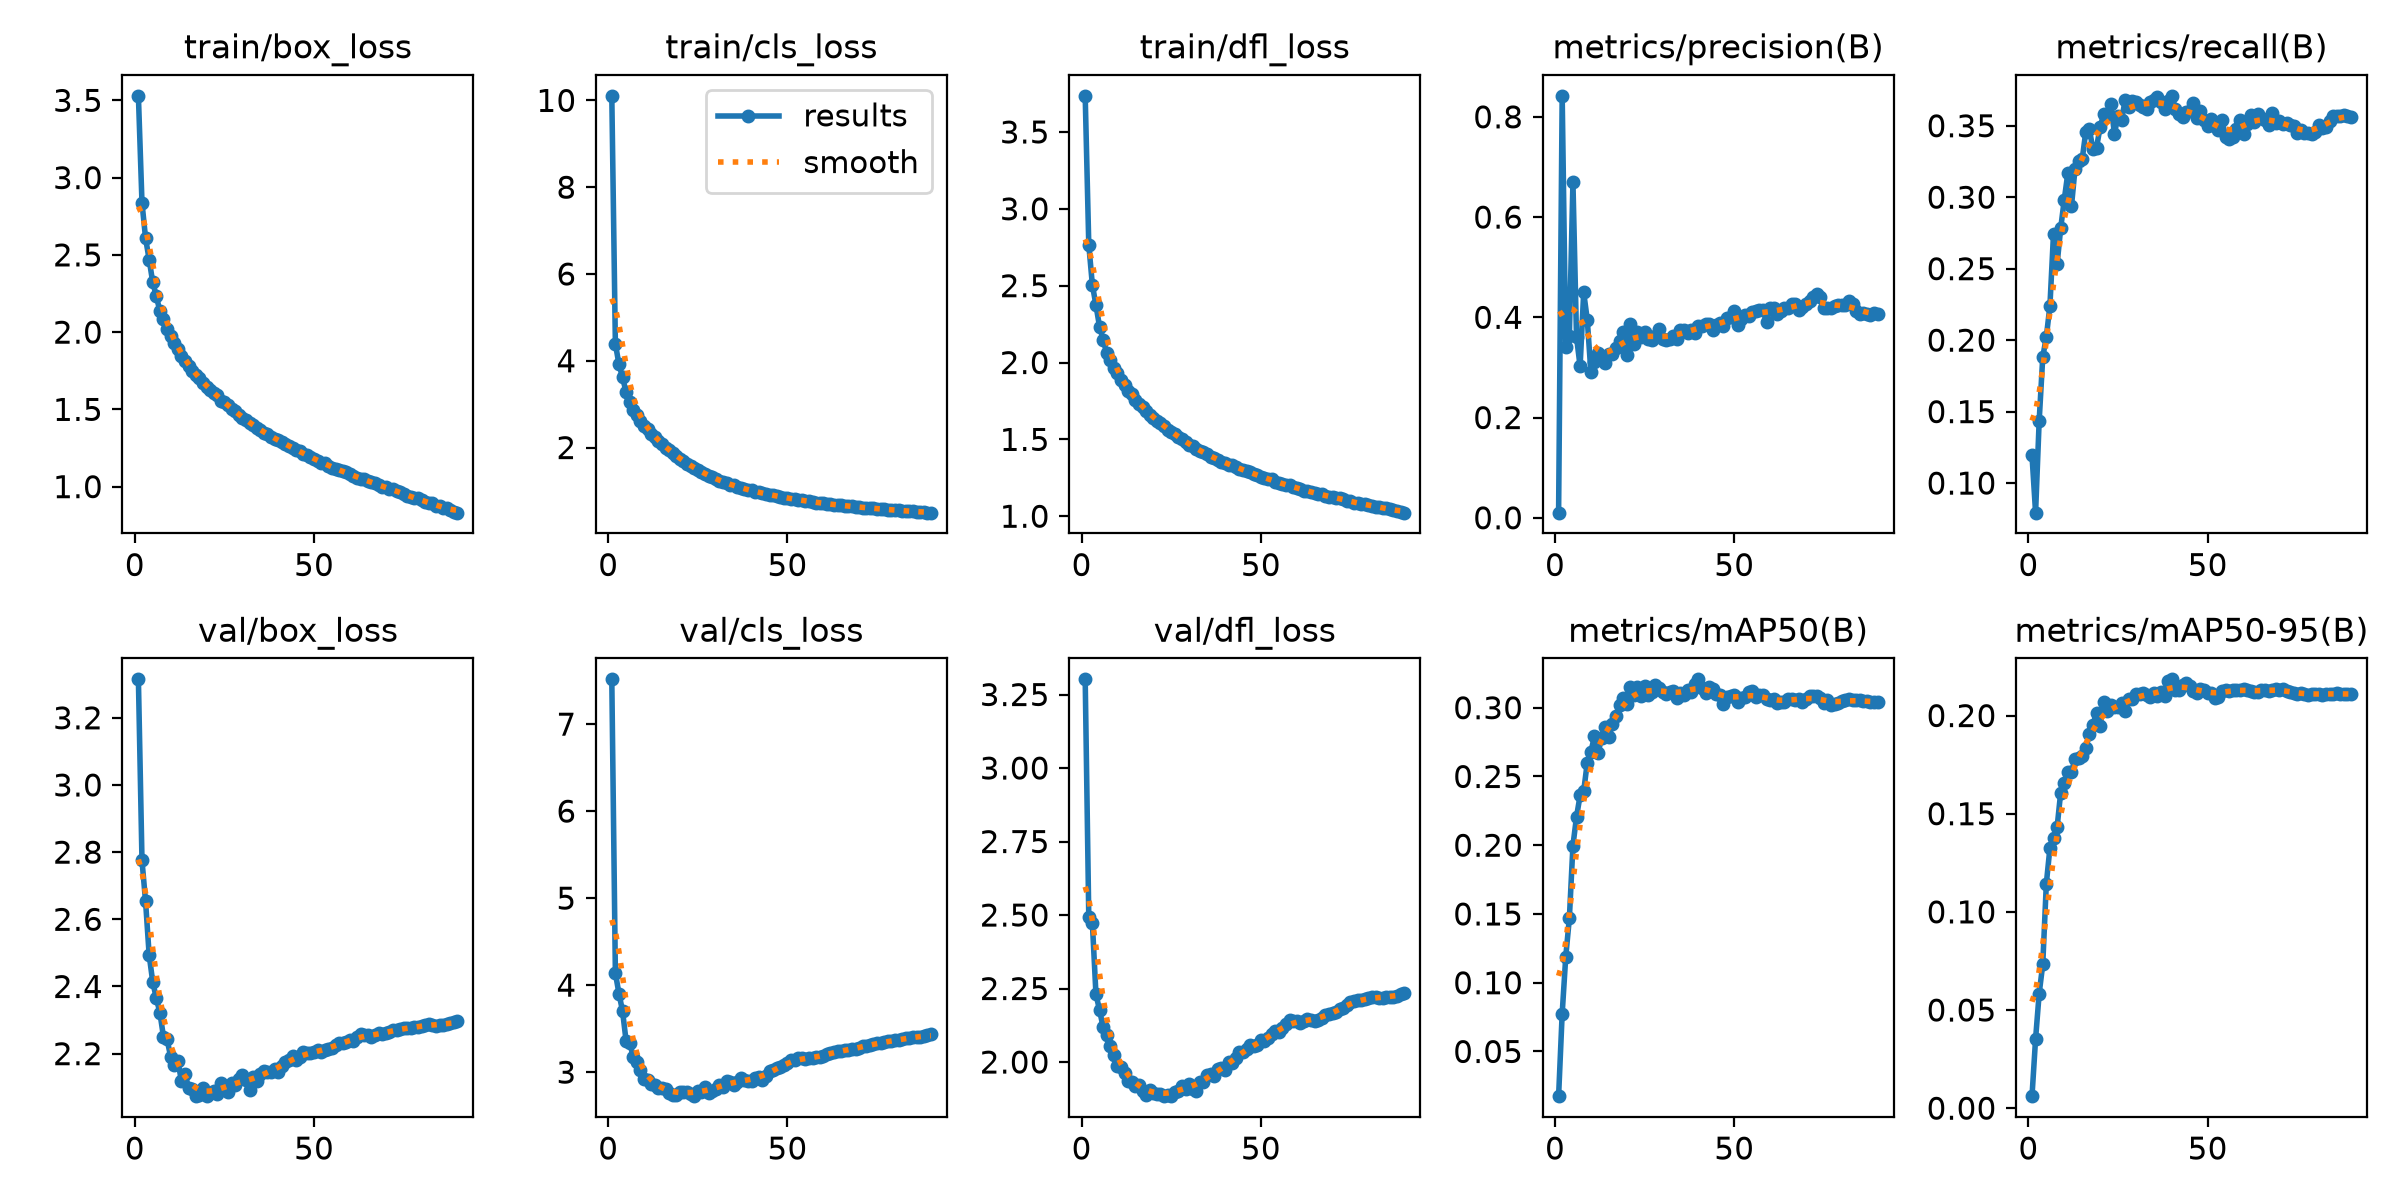

The data file committed next to this chart (first rows):
epoch, time, train/box_loss, train/cls_loss, train/dfl_loss, metrics/precision(B), metrics/recall(B), metrics/mAP50(B), metrics/mAP50-95(B), val/box_loss, val/cls_loss, val/dfl_loss, lr/pg0, lr/pg1, lr/pg2, lr/pg3, lr/pg4, lr/pg5, lr/pg6, lr/pg7
1, 735.3, 3.529, 10.11, 3.735, 0.01022, 0.1193, 0.0175, 0.00612, 3.315, 7.515, 3.302, 0.009994, 0.003331, 0.009994, 0.003331, 0.009994, 0.003331, 0.009994, 0.003331
2, 1395, 2.838, 4.39, 2.766, 0.8419, 0.07931, 0.07759, 0.03529, 2.775, 4.138, 2.494, 0.01983, 0.00661, 0.01983, 0.00661, 0.01983, 0.00661, 0.01983, 0.00661
3, 2048, 2.608, 3.918, 2.506, 0.3407, 0.1435, 0.119, 0.05836, 2.653, 3.903, 2.473, 0.0295, 0.009833, 0.0295, 0.009833, 0.0295, 0.009833, 0.0295, 0.009833
4, 2696, 2.47, 3.618, 2.373, 0.3632, 0.1881, 0.1467, 0.07324, 2.494, 3.701, 2.231, 0.02926, 0.009753, 0.02926, 0.009753, 0.02926, 0.009753, 0.02926, 0.009753
5, 3343, 2.322, 3.274, 2.233, 0.6694, 0.2023, 0.1997, 0.1144, 2.413, 3.354, 2.177, 0.02901, 0.00967, 0.02901, 0.00967, 0.02901, 0.00967, 0.02901, 0.00967
6, 3993, 2.234, 3.06, 2.15, 0.3604, 0.224, 0.2207, 0.1326, 2.365, 3.333, 2.119, 0.02876, 0.009588, 0.02876, 0.009588, 0.02876, 0.009588, 0.02876, 0.009588
7, 4643, 2.134, 2.86, 2.06, 0.3022, 0.2744, 0.2361, 0.1377, 2.322, 3.179, 2.092, 0.02851, 0.009505, 0.02851, 0.009505, 0.02851, 0.009505, 0.02851, 0.009505
8, 5294, 2.084, 2.755, 2.016, 0.4498, 0.2531, 0.2394, 0.143, 2.25, 3.113, 2.053, 0.02827, 0.009423, 0.02827, 0.009423, 0.02827, 0.009423, 0.02827, 0.009423
9, 5944, 2.021, 2.606, 1.964, 0.3952, 0.2782, 0.2601, 0.1607, 2.243, 3.02, 2.025, 0.02802, 0.00934, 0.02802, 0.00934, 0.02802, 0.00934, 0.02802, 0.00934
10, 6591, 1.974, 2.505, 1.934, 0.2916, 0.2982, 0.2677, 0.1657, 2.19, 2.919, 1.987, 0.02777, 0.009258, 0.02777, 0.009258, 0.02777, 0.009258, 0.02777, 0.009258
11, 7240, 1.933, 2.42, 1.885, 0.3103, 0.317, 0.2793, 0.1713, 2.168, 2.912, 1.984, 0.02753, 0.009175, 0.02753, 0.009175, 0.02753, 0.009175, 0.02753, 0.009175
12, 7890, 1.889, 2.314, 1.855, 0.3282, 0.2935, 0.2667, 0.1712, 2.179, 2.862, 1.964, 0.02728, 0.009092, 0.02728, 0.009092, 0.02728, 0.009092, 0.02728, 0.009092
13, 8538, 1.847, 2.238, 1.816, 0.3226, 0.3197, 0.2782, 0.1777, 2.118, 2.858, 1.937, 0.02703, 0.00901, 0.02703, 0.00901, 0.02703, 0.00901, 0.02703, 0.00901
14, 9187, 1.815, 2.149, 1.793, 0.3097, 0.3252, 0.2862, 0.1782, 2.14, 2.822, 1.934, 0.02678, 0.008927, 0.02678, 0.008927, 0.02678, 0.008927, 0.02678, 0.008927
15, 9836, 1.78, 2.073, 1.758, 0.3276, 0.3265, 0.2784, 0.1795, 2.099, 2.813, 1.919, 0.02653, 0.008845, 0.02653, 0.008845, 0.02653, 0.008845, 0.02653, 0.008845
16, 10484, 1.749, 1.999, 1.732, 0.3259, 0.3457, 0.2882, 0.1833, 2.093, 2.801, 1.921, 0.02629, 0.008762, 0.02629, 0.008762, 0.02629, 0.008762, 0.02629, 0.008762
17, 11132, 1.724, 1.935, 1.711, 0.3387, 0.3474, 0.2942, 0.1906, 2.073, 2.763, 1.9, 0.02604, 0.00868, 0.02604, 0.00868, 0.02604, 0.00868, 0.02604, 0.00868
18, 11779, 1.705, 1.871, 1.687, 0.3518, 0.3337, 0.3018, 0.1954, 2.078, 2.737, 1.888, 0.02579, 0.008597, 0.02579, 0.008597, 0.02579, 0.008597, 0.02579, 0.008597
19, 12428, 1.668, 1.797, 1.656, 0.3714, 0.3347, 0.3071, 0.2011, 2.097, 2.742, 1.906, 0.02555, 0.008515, 0.02555, 0.008515, 0.02555, 0.008515, 0.02555, 0.008515
20, 13076, 1.643, 1.738, 1.637, 0.3241, 0.349, 0.3025, 0.1948, 2.075, 2.773, 1.894, 0.0253, 0.008433, 0.0253, 0.008433, 0.0253, 0.008433, 0.0253, 0.008433
21, 13722, 1.625, 1.68, 1.622, 0.3868, 0.358, 0.3153, 0.2068, 2.081, 2.773, 1.893, 0.02505, 0.00835, 0.02505, 0.00835, 0.02505, 0.00835, 0.02505, 0.00835
22, 14372, 1.608, 1.625, 1.606, 0.3472, 0.3579, 0.3092, 0.2026, 2.088, 2.775, 1.893, 0.0248, 0.008268, 0.0248, 0.008268, 0.0248, 0.008268, 0.0248, 0.008268
23, 15019, 1.59, 1.577, 1.587, 0.3702, 0.3652, 0.315, 0.2053, 2.081, 2.749, 1.884, 0.02456, 0.008185, 0.02456, 0.008185, 0.02456, 0.008185, 0.02456, 0.008185
24, 15668, 1.557, 1.531, 1.562, 0.3615, 0.3443, 0.3083, 0.2041, 2.112, 2.724, 1.886, 0.02431, 0.008103, 0.02431, 0.008103, 0.02431, 0.008103, 0.02431, 0.008103
25, 16315, 1.547, 1.483, 1.551, 0.3699, 0.3571, 0.3159, 0.2043, 2.105, 2.781, 1.885, 0.02406, 0.00802, 0.02406, 0.00802, 0.02406, 0.00802, 0.02406, 0.00802
26, 16963, 1.527, 1.441, 1.536, 0.3564, 0.3541, 0.3096, 0.2064, 2.087, 2.777, 1.898, 0.02381, 0.007938, 0.02381, 0.007938, 0.02381, 0.007938, 0.02381, 0.007938
27, 17607, 1.5, 1.38, 1.513, 0.3547, 0.3681, 0.3118, 0.2026, 2.111, 2.825, 1.902, 0.02356, 0.007855, 0.02356, 0.007855, 0.02356, 0.007855, 0.02356, 0.007855
28, 18250, 1.489, 1.35, 1.502, 0.3625, 0.363, 0.3167, 0.2085, 2.107, 2.757, 1.92, 0.02332, 0.007772, 0.02332, 0.007772, 0.02332, 0.007772, 0.02332, 0.007772
29, 18892, 1.464, 1.315, 1.482, 0.3763, 0.3673, 0.3141, 0.2086, 2.123, 2.78, 1.909, 0.02307, 0.00769, 0.02307, 0.00769, 0.02307, 0.00769, 0.02307, 0.00769
30, 19534, 1.446, 1.275, 1.464, 0.3574, 0.3669, 0.3116, 0.2107, 2.135, 2.804, 1.925, 0.02282, 0.007607, 0.02282, 0.007607, 0.02282, 0.007607, 0.02282, 0.007607
31, 20180, 1.432, 1.239, 1.454, 0.3555, 0.3648, 0.31, 0.2112, 2.123, 2.854, 1.909, 0.02258, 0.007525, 0.02258, 0.007525, 0.02258, 0.007525, 0.02258, 0.007525
32, 20820, 1.414, 1.208, 1.44, 0.3563, 0.3634, 0.3117, 0.2116, 2.091, 2.833, 1.901, 0.02233, 0.007443, 0.02233, 0.007443, 0.02233, 0.007443, 0.02233, 0.007443
33, 21464, 1.402, 1.173, 1.426, 0.3629, 0.3617, 0.3118, 0.2107, 2.131, 2.902, 1.933, 0.02208, 0.00736, 0.02208, 0.00736, 0.02208, 0.00736, 0.02208, 0.00736
34, 22104, 1.379, 1.145, 1.416, 0.3558, 0.3666, 0.3074, 0.2093, 2.117, 2.889, 1.932, 0.02183, 0.007278, 0.02183, 0.007278, 0.02183, 0.007278, 0.02183, 0.007278
35, 22745, 1.366, 1.127, 1.402, 0.3755, 0.3682, 0.3107, 0.2116, 2.14, 2.848, 1.956, 0.02159, 0.007195, 0.02159, 0.007195, 0.02159, 0.007195, 0.02159, 0.007195
36, 23386, 1.346, 1.09, 1.384, 0.3756, 0.3702, 0.3091, 0.2099, 2.149, 2.881, 1.958, 0.02134, 0.007112, 0.02134, 0.007112, 0.02134, 0.007112, 0.02134, 0.007112
37, 24029, 1.343, 1.079, 1.381, 0.368, 0.3664, 0.3131, 0.2122, 2.146, 2.927, 1.951, 0.02109, 0.00703, 0.02109, 0.00703, 0.02109, 0.00703, 0.02109, 0.00703
38, 24670, 1.324, 1.041, 1.367, 0.3741, 0.362, 0.3113, 0.2102, 2.146, 2.913, 1.976, 0.02084, 0.006947, 0.02084, 0.006947, 0.02084, 0.006947, 0.02084, 0.006947
39, 25313, 1.31, 1.023, 1.356, 0.3685, 0.3674, 0.3174, 0.2178, 2.154, 2.896, 1.981, 0.02059, 0.006865, 0.02059, 0.006865, 0.02059, 0.006865, 0.02059, 0.006865
40, 25953, 1.303, 1.011, 1.347, 0.3826, 0.3709, 0.3206, 0.2185, 2.146, 2.898, 1.973, 0.02035, 0.006783, 0.02035, 0.006783, 0.02035, 0.006783, 0.02035, 0.006783
41, 26595, 1.287, 0.976, 1.336, 0.3832, 0.362, 0.3143, 0.2129, 2.164, 2.935, 2, 0.0201, 0.0067, 0.0201, 0.0067, 0.0201, 0.0067, 0.0201, 0.0067
42, 27236, 1.276, 0.9687, 1.334, 0.3869, 0.3584, 0.3107, 0.2132, 2.175, 2.946, 1.996, 0.01985, 0.006618, 0.01985, 0.006618, 0.01985, 0.006618, 0.01985, 0.006618
43, 27873, 1.262, 0.9474, 1.323, 0.3857, 0.3561, 0.3151, 0.2156, 2.181, 2.908, 2.013, 0.01961, 0.006535, 0.01961, 0.006535, 0.01961, 0.006535, 0.01961, 0.006535
44, 28510, 1.25, 0.9342, 1.308, 0.3739, 0.3598, 0.3134, 0.2165, 2.192, 2.952, 2.035, 0.01936, 0.006452, 0.01936, 0.006452, 0.01936, 0.006452, 0.01936, 0.006452
45, 29147, 1.238, 0.9094, 1.299, 0.3844, 0.3603, 0.3098, 0.2151, 2.181, 3.014, 2.035, 0.01911, 0.00637, 0.01911, 0.00637, 0.01911, 0.00637, 0.01911, 0.00637
46, 29786, 1.231, 0.9015, 1.295, 0.3884, 0.3656, 0.3092, 0.2127, 2.191, 3.023, 2.046, 0.01886, 0.006287, 0.01886, 0.006287, 0.01886, 0.006287, 0.01886, 0.006287
47, 30428, 1.212, 0.8803, 1.286, 0.382, 0.3553, 0.3026, 0.2113, 2.205, 3.044, 2.057, 0.01861, 0.006205, 0.01861, 0.006205, 0.01861, 0.006205, 0.01861, 0.006205
48, 31070, 1.205, 0.8641, 1.276, 0.398, 0.3603, 0.308, 0.2133, 2.201, 3.056, 2.054, 0.01837, 0.006123, 0.01837, 0.006123, 0.01837, 0.006123, 0.01837, 0.006123
49, 31711, 1.193, 0.848, 1.268, 0.4001, 0.3537, 0.3085, 0.2131, 2.201, 3.086, 2.058, 0.01812, 0.00604, 0.01812, 0.00604, 0.01812, 0.00604, 0.01812, 0.00604
50, 32354, 1.181, 0.8349, 1.258, 0.413, 0.3498, 0.3093, 0.2117, 2.204, 3.107, 2.074, 0.01787, 0.005958, 0.01787, 0.005958, 0.01787, 0.005958, 0.01787, 0.005958
51, 32997, 1.166, 0.8226, 1.249, 0.3845, 0.355, 0.3042, 0.2117, 2.21, 3.145, 2.072, 0.01762, 0.005875, 0.01762, 0.005875, 0.01762, 0.005875, 0.01762, 0.005875
52, 33639, 1.154, 0.8124, 1.24, 0.3969, 0.3496, 0.3069, 0.209, 2.205, 3.144, 2.08, 0.01738, 0.005792, 0.01738, 0.005792, 0.01738, 0.005792, 0.01738, 0.005792
53, 34282, 1.155, 0.7899, 1.241, 0.404, 0.3471, 0.3079, 0.2093, 2.21, 3.161, 2.094, 0.01713, 0.00571, 0.01713, 0.00571, 0.01713, 0.00571, 0.01713, 0.00571
54, 34924, 1.134, 0.7827, 1.224, 0.4019, 0.3538, 0.3113, 0.2124, 2.215, 3.157, 2.104, 0.01688, 0.005627, 0.01688, 0.005627, 0.01688, 0.005627, 0.01688, 0.005627
55, 35565, 1.122, 0.7697, 1.217, 0.4114, 0.3423, 0.3125, 0.2131, 2.218, 3.152, 2.102, 0.01664, 0.005545, 0.01664, 0.005545, 0.01664, 0.005545, 0.01664, 0.005545
56, 36208, 1.115, 0.7584, 1.21, 0.4116, 0.341, 0.3081, 0.2127, 2.226, 3.157, 2.117, 0.01639, 0.005463, 0.01639, 0.005463, 0.01639, 0.005463, 0.01639, 0.005463
57, 36852, 1.108, 0.7493, 1.204, 0.4153, 0.3424, 0.3093, 0.2129, 2.231, 3.168, 2.13, 0.01614, 0.00538, 0.01614, 0.00538, 0.01614, 0.00538, 0.01614, 0.00538
58, 37494, 1.1, 0.7313, 1.201, 0.4151, 0.3475, 0.3095, 0.2132, 2.233, 3.169, 2.143, 0.01589, 0.005298, 0.01589, 0.005298, 0.01589, 0.005298, 0.01589, 0.005298
59, 38135, 1.092, 0.729, 1.188, 0.3902, 0.3542, 0.3061, 0.2132, 2.235, 3.173, 2.138, 0.01564, 0.005215, 0.01564, 0.005215, 0.01564, 0.005215, 0.01564, 0.005215
60, 38776, 1.081, 0.7207, 1.186, 0.4179, 0.3444, 0.3054, 0.2135, 2.239, 3.186, 2.141, 0.0154, 0.005132, 0.0154, 0.005132, 0.0154, 0.005132, 0.0154, 0.005132
... 30 more rows
